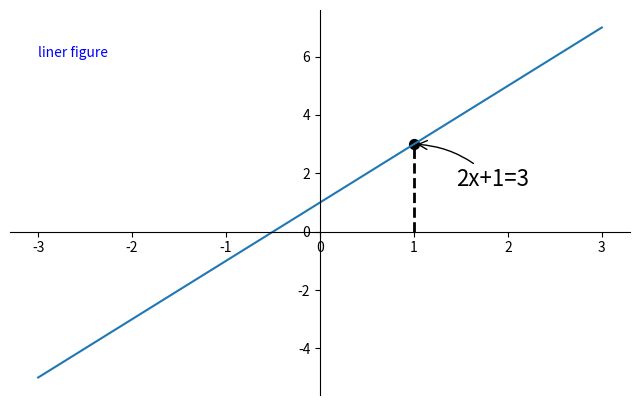

Python code for this plot:
import matplotlib.pyplot as plt
import numpy as np

x = np.linspace(-3, 3, 50)
y = 2*x + 1

plt.figure(num=1, figsize=(8, 5),)
plt.plot(x, y,)

ax = plt.gca()
ax.spines['right'].set_color('none')
ax.spines['top'].set_color('none')

ax.xaxis.set_ticks_position('bottom')
ax.spines['bottom'].set_position(('data', 0))
ax.yaxis.set_ticks_position('left')
ax.spines['left'].set_position(('data', 0))

x0 = 1
y0 = 2*x0 + 1
plt.scatter(x0, y0, s=50, color='k')
plt.plot([x0, x0], [0, y0], 'k--', lw=2)

plt.annotate('2x+1=%s' % y0, xy=(x0, y0), xycoords='data', xytext=(+30, -30), textcoords='offset points',
             fontsize=16, arrowprops=dict(arrowstyle='->', connectionstyle='arc3, rad=0.2'))
plt.text(-3, 6, 'liner figure', fontdict={'color':'b'})

plt.show()